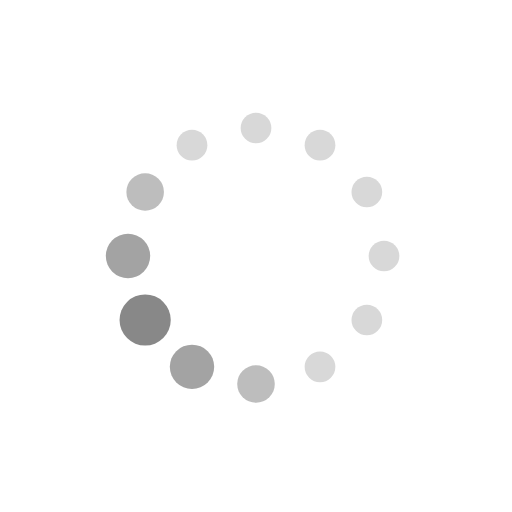
t = 0.00 s
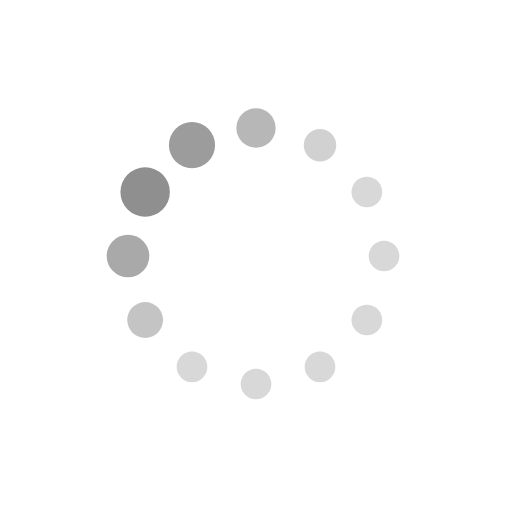
t = 0.19 s
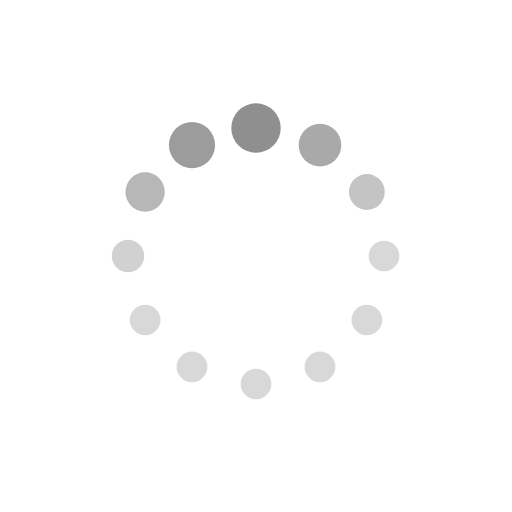
t = 0.31 s
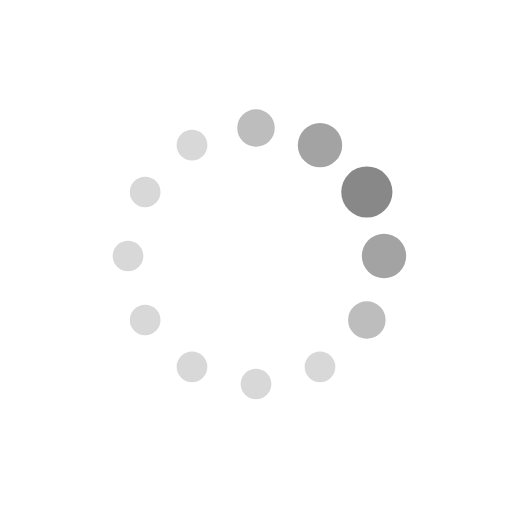
t = 0.50 s
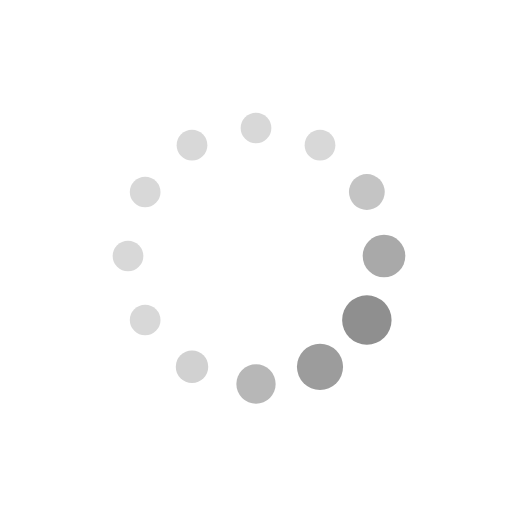
t = 0.69 s
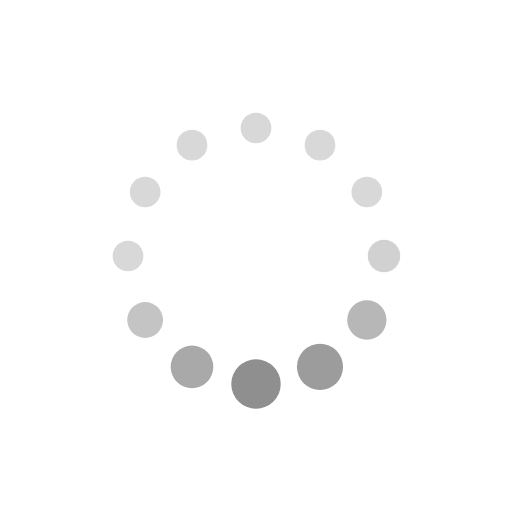
t = 0.81 s

The animated SVG that drew these frames (rendered in a browser with its animation timeline set to each time). Animation: 24 SMIL elements (animate=24); one cycle of 1.00 s, repeats indefinitely.

<?xml version="1.0" encoding="utf-8"?>
<svg xmlns="http://www.w3.org/2000/svg" style="margin: auto; background: none; display: block; shape-rendering: auto;" width="85px" height="85px" viewBox="0 0 100 100" preserveAspectRatio="xMidYMid">
<circle cx="75" cy="50" fill="#d8d8d8" r="3">
  <animate attributeName="r" values="3;3;5;3;3" times="0;0.1;0.2;0.3;1" dur="1s" repeatCount="indefinite" begin="-0.9166666667s"/>
  <animate attributeName="fill" values="#d8d8d8;#d8d8d8;#888888;#d8d8d8;#d8d8d8" repeatCount="indefinite" times="0;0.1;0.2;0.3;1" dur="1s" begin="-0.9166666667s"/>
</circle>
<circle cx="71.6506" cy="62.5" fill="#d8d8d8" r="3.53303">
  <animate attributeName="r" values="3;3;5;3;3" times="0;0.1;0.2;0.3;1" dur="1s" repeatCount="indefinite" begin="-0.8333333333s"/>
  <animate attributeName="fill" values="#d8d8d8;#d8d8d8;#888888;#d8d8d8;#d8d8d8" repeatCount="indefinite" times="0;0.1;0.2;0.3;1" dur="1s" begin="-0.8333333333s"/>
</circle>
<circle cx="62.5" cy="71.6506" fill="#d8d8d8" r="4.1997">
  <animate attributeName="r" values="3;3;5;3;3" times="0;0.1;0.2;0.3;1" dur="1s" repeatCount="indefinite" begin="-0.75s"/>
  <animate attributeName="fill" values="#d8d8d8;#d8d8d8;#888888;#d8d8d8;#d8d8d8" repeatCount="indefinite" times="0;0.1;0.2;0.3;1" dur="1s" begin="-0.75s"/>
</circle>
<circle cx="50" cy="75" fill="#d8d8d8" r="4.86636">
  <animate attributeName="r" values="3;3;5;3;3" times="0;0.1;0.2;0.3;1" dur="1s" repeatCount="indefinite" begin="-0.6666666667s"/>
  <animate attributeName="fill" values="#d8d8d8;#d8d8d8;#888888;#d8d8d8;#d8d8d8" repeatCount="indefinite" times="0;0.1;0.2;0.3;1" dur="1s" begin="-0.6666666667s"/>
</circle>
<circle cx="37.5" cy="71.6506" fill="#d8d8d8" r="4.46697">
  <animate attributeName="r" values="3;3;5;3;3" times="0;0.1;0.2;0.3;1" dur="1s" repeatCount="indefinite" begin="-0.5833333333s"/>
  <animate attributeName="fill" values="#d8d8d8;#d8d8d8;#888888;#d8d8d8;#d8d8d8" repeatCount="indefinite" times="0;0.1;0.2;0.3;1" dur="1s" begin="-0.5833333333s"/>
</circle>
<circle cx="28.3494" cy="62.5" fill="#d8d8d8" r="3.8003">
  <animate attributeName="r" values="3;3;5;3;3" times="0;0.1;0.2;0.3;1" dur="1s" repeatCount="indefinite" begin="-0.5s"/>
  <animate attributeName="fill" values="#d8d8d8;#d8d8d8;#888888;#d8d8d8;#d8d8d8" repeatCount="indefinite" times="0;0.1;0.2;0.3;1" dur="1s" begin="-0.5s"/>
</circle>
<circle cx="25" cy="50" fill="#d8d8d8" r="3.13364">
  <animate attributeName="r" values="3;3;5;3;3" times="0;0.1;0.2;0.3;1" dur="1s" repeatCount="indefinite" begin="-0.4166666667s"/>
  <animate attributeName="fill" values="#d8d8d8;#d8d8d8;#888888;#d8d8d8;#d8d8d8" repeatCount="indefinite" times="0;0.1;0.2;0.3;1" dur="1s" begin="-0.4166666667s"/>
</circle>
<circle cx="28.3494" cy="37.5" fill="#d8d8d8" r="3">
  <animate attributeName="r" values="3;3;5;3;3" times="0;0.1;0.2;0.3;1" dur="1s" repeatCount="indefinite" begin="-0.3333333333s"/>
  <animate attributeName="fill" values="#d8d8d8;#d8d8d8;#888888;#d8d8d8;#d8d8d8" repeatCount="indefinite" times="0;0.1;0.2;0.3;1" dur="1s" begin="-0.3333333333s"/>
</circle>
<circle cx="37.5" cy="28.3494" fill="#d8d8d8" r="3">
  <animate attributeName="r" values="3;3;5;3;3" times="0;0.1;0.2;0.3;1" dur="1s" repeatCount="indefinite" begin="-0.25s"/>
  <animate attributeName="fill" values="#d8d8d8;#d8d8d8;#888888;#d8d8d8;#d8d8d8" repeatCount="indefinite" times="0;0.1;0.2;0.3;1" dur="1s" begin="-0.25s"/>
</circle>
<circle cx="50" cy="25" fill="#d8d8d8" r="3">
  <animate attributeName="r" values="3;3;5;3;3" times="0;0.1;0.2;0.3;1" dur="1s" repeatCount="indefinite" begin="-0.1666666667s"/>
  <animate attributeName="fill" values="#d8d8d8;#d8d8d8;#888888;#d8d8d8;#d8d8d8" repeatCount="indefinite" times="0;0.1;0.2;0.3;1" dur="1s" begin="-0.1666666667s"/>
</circle>
<circle cx="62.5" cy="28.3494" fill="#d8d8d8" r="3">
  <animate attributeName="r" values="3;3;5;3;3" times="0;0.1;0.2;0.3;1" dur="1s" repeatCount="indefinite" begin="-0.0833333333s"/>
  <animate attributeName="fill" values="#d8d8d8;#d8d8d8;#888888;#d8d8d8;#d8d8d8" repeatCount="indefinite" times="0;0.1;0.2;0.3;1" dur="1s" begin="-0.0833333333s"/>
</circle>
<circle cx="71.6506" cy="37.5" fill="#d8d8d8" r="3">
  <animate attributeName="r" values="3;3;5;3;3" times="0;0.1;0.2;0.3;1" dur="1s" repeatCount="indefinite" begin="0s"/>
  <animate attributeName="fill" values="#d8d8d8;#d8d8d8;#888888;#d8d8d8;#d8d8d8" repeatCount="indefinite" times="0;0.1;0.2;0.3;1" dur="1s" begin="0s"/>
</circle>
</svg>
